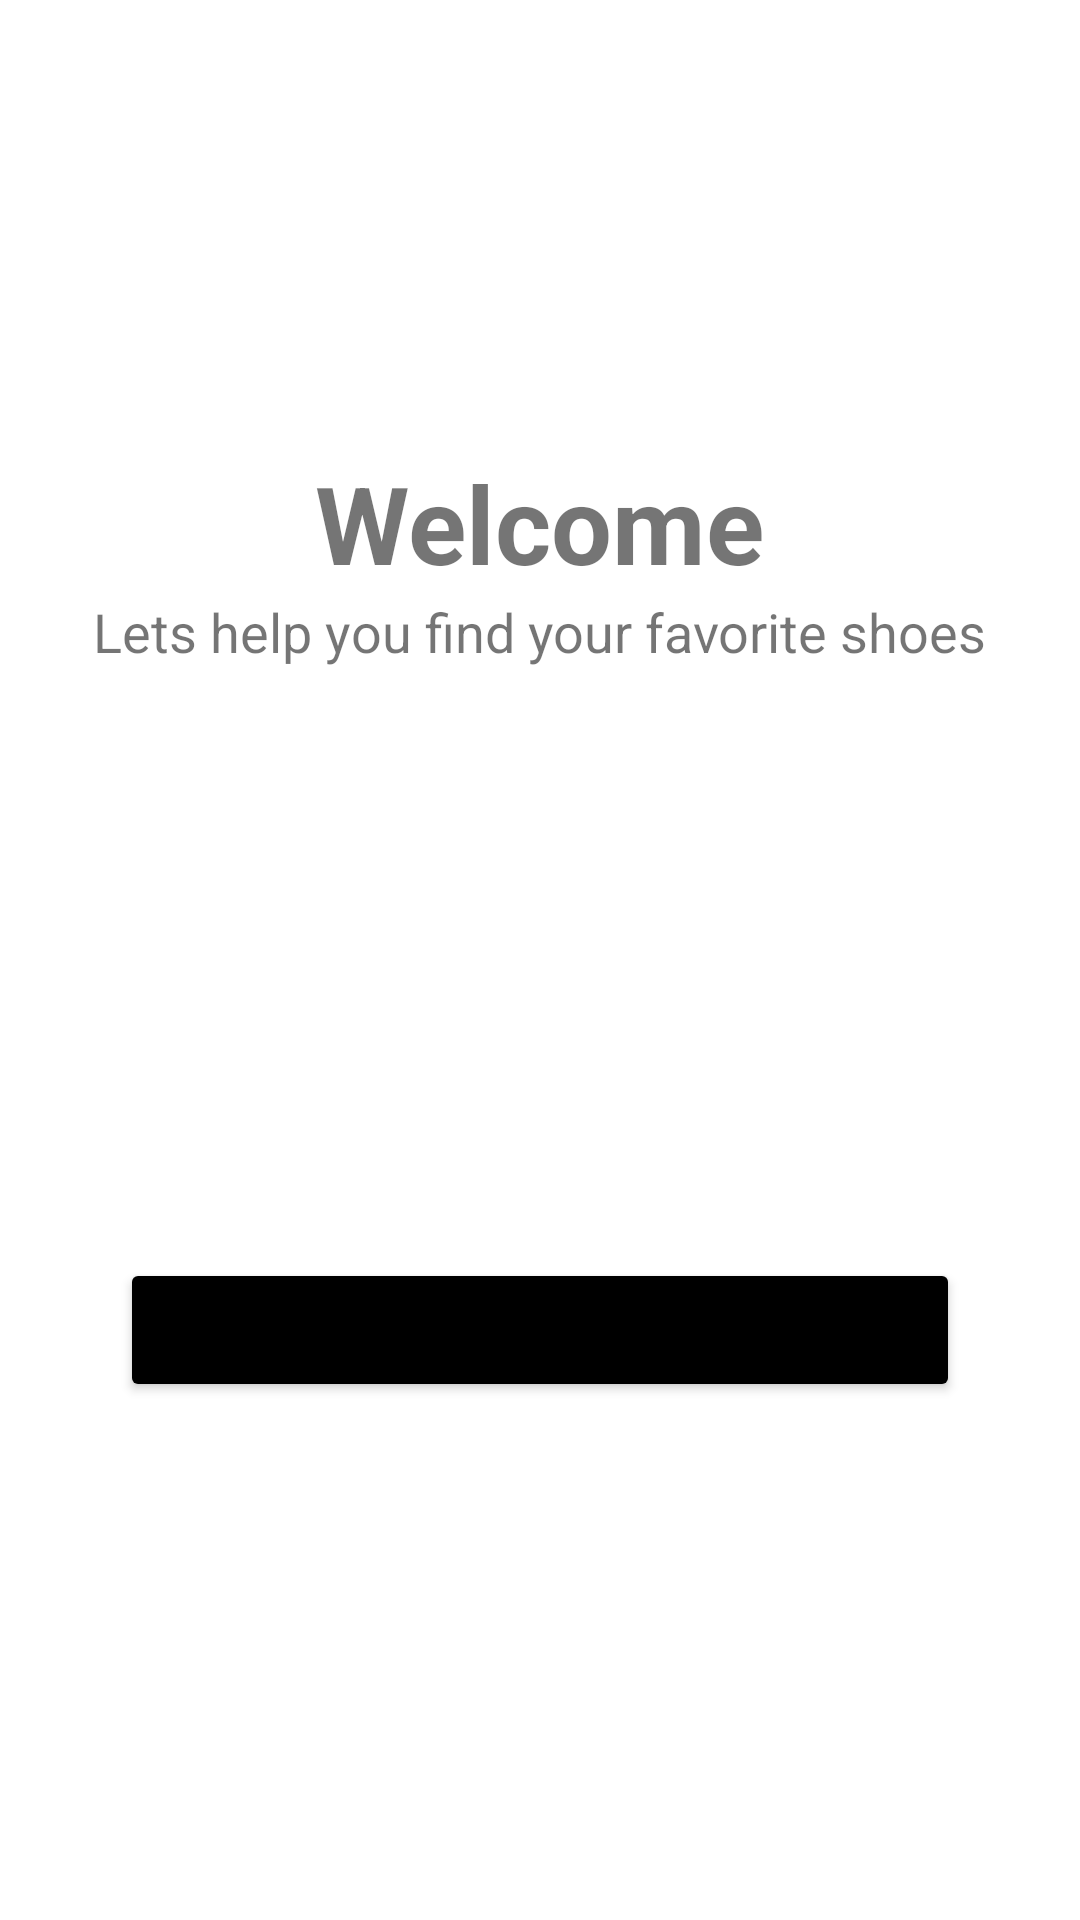

Produce the Android XML layout that renders to this screen, including the resource entries it uses.
<!-- AndroidManifest.xml: application theme Theme.ShoeStoreMall -->
<!-- res/layout/fragment_welcome.xml -->
<?xml version="1.0" encoding="utf-8"?>
<androidx.constraintlayout.widget.ConstraintLayout xmlns:android="http://schemas.android.com/apk/res/android"
    xmlns:app="http://schemas.android.com/apk/res-auto"
    xmlns:tools="http://schemas.android.com/tools"
    android:layout_width="match_parent"
    android:layout_height="match_parent"
    android:paddingStart="24dp"
    android:paddingTop="150dp"
    android:paddingEnd="24dp"
    android:paddingBottom="16dp"
    android:id="@+id/welcome_fragment"
    tools:context="com.example.shoestoremall.FragmentWelcome">

    <TextView
        android:id="@+id/welcome_title"
        android:layout_width="wrap_content"
        android:layout_height="wrap_content"
        android:text="Welcome"
        android:textSize="36sp"
        android:textStyle="bold"
        app:layout_constraintLeft_toLeftOf="parent"
        app:layout_constraintRight_toRightOf="parent"
        app:layout_constraintTop_toTopOf="parent" />

    <TextView
        android:id="@+id/welcome_subtitle"
        android:layout_width="wrap_content"
        android:layout_height="wrap_content"
        android:text="Lets help you find your favorite shoes"
        android:textSize="18sp"
        app:layout_constraintLeft_toLeftOf="parent"
        app:layout_constraintRight_toRightOf="parent"
        app:layout_constraintTop_toBottomOf="@+id/welcome_title" />

    <Button
        android:id="@+id/welcomeButton"
        android:layout_width="match_parent"
        android:layout_height="wrap_content"
        android:layout_marginStart="16dp"
        android:layout_marginTop="40dp"
        android:layout_marginEnd="16dp"
        android:text="Next"
        app:backgroundTint="@color/black"
        app:layout_constraintBottom_toBottomOf="parent"
        app:layout_constraintLeft_toLeftOf="parent"
        app:layout_constraintRight_toRightOf="parent"
        app:layout_constraintTop_toBottomOf="@+id/welcome_subtitle" />
</androidx.constraintlayout.widget.ConstraintLayout>
<!-- resources referenced by this layout -->
<resources>
  <style name="Theme.ShoeStoreMall" parent="Theme.MaterialComponents.DayNight.DarkActionBar">
          
          <item name="colorPrimary">@color/purple_500</item>
          <item name="colorPrimaryVariant">@color/purple_700</item>
          <item name="colorOnPrimary">@color/white</item>
          
          <item name="colorSecondary">@color/teal_200</item>
          <item name="colorSecondaryVariant">@color/teal_700</item>
          <item name="colorOnSecondary">@color/black</item>
          
          <item name="android:statusBarColor">?attr/colorPrimaryVariant</item>
          
      </style>
  <!-- not gathered from this repository: default colours our renderer supplied (Android Studio template values) -->
  <color name="purple_500">#FF6200EE</color>
  <color name="purple_700">#FF3700B3</color>
  <color name="teal_200">#FF03DAC5</color>
  <color name="teal_700">#FF018786</color>
  <color name="black">#FF000000</color>
  <color name="white">#FFFFFFFF</color>
</resources>
